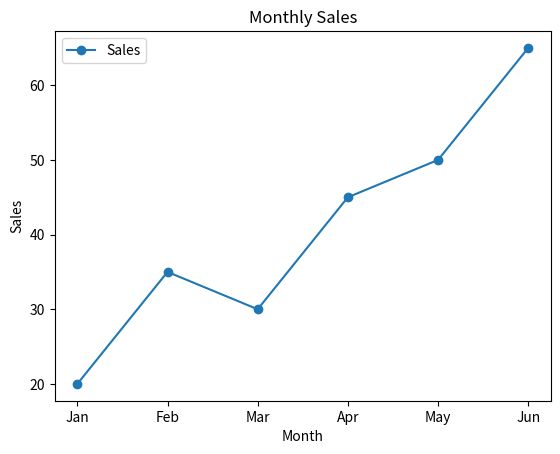

This figure's Python source:
import pandas as pd
import matplotlib.pyplot as plt

data = {
    "Month": ["Jan", "Feb", "Mar", "Apr", "May", "Jun"],
    "Sales": [20, 35, 30, 45, 50, 65]
}

df = pd.DataFrame(data)

df.plot(
    x="Month",
    y="Sales",
    kind="line",
    marker="o"
)

plt.title("Monthly Sales")
plt.xlabel("Month")
plt.ylabel("Sales")

plt.show()
